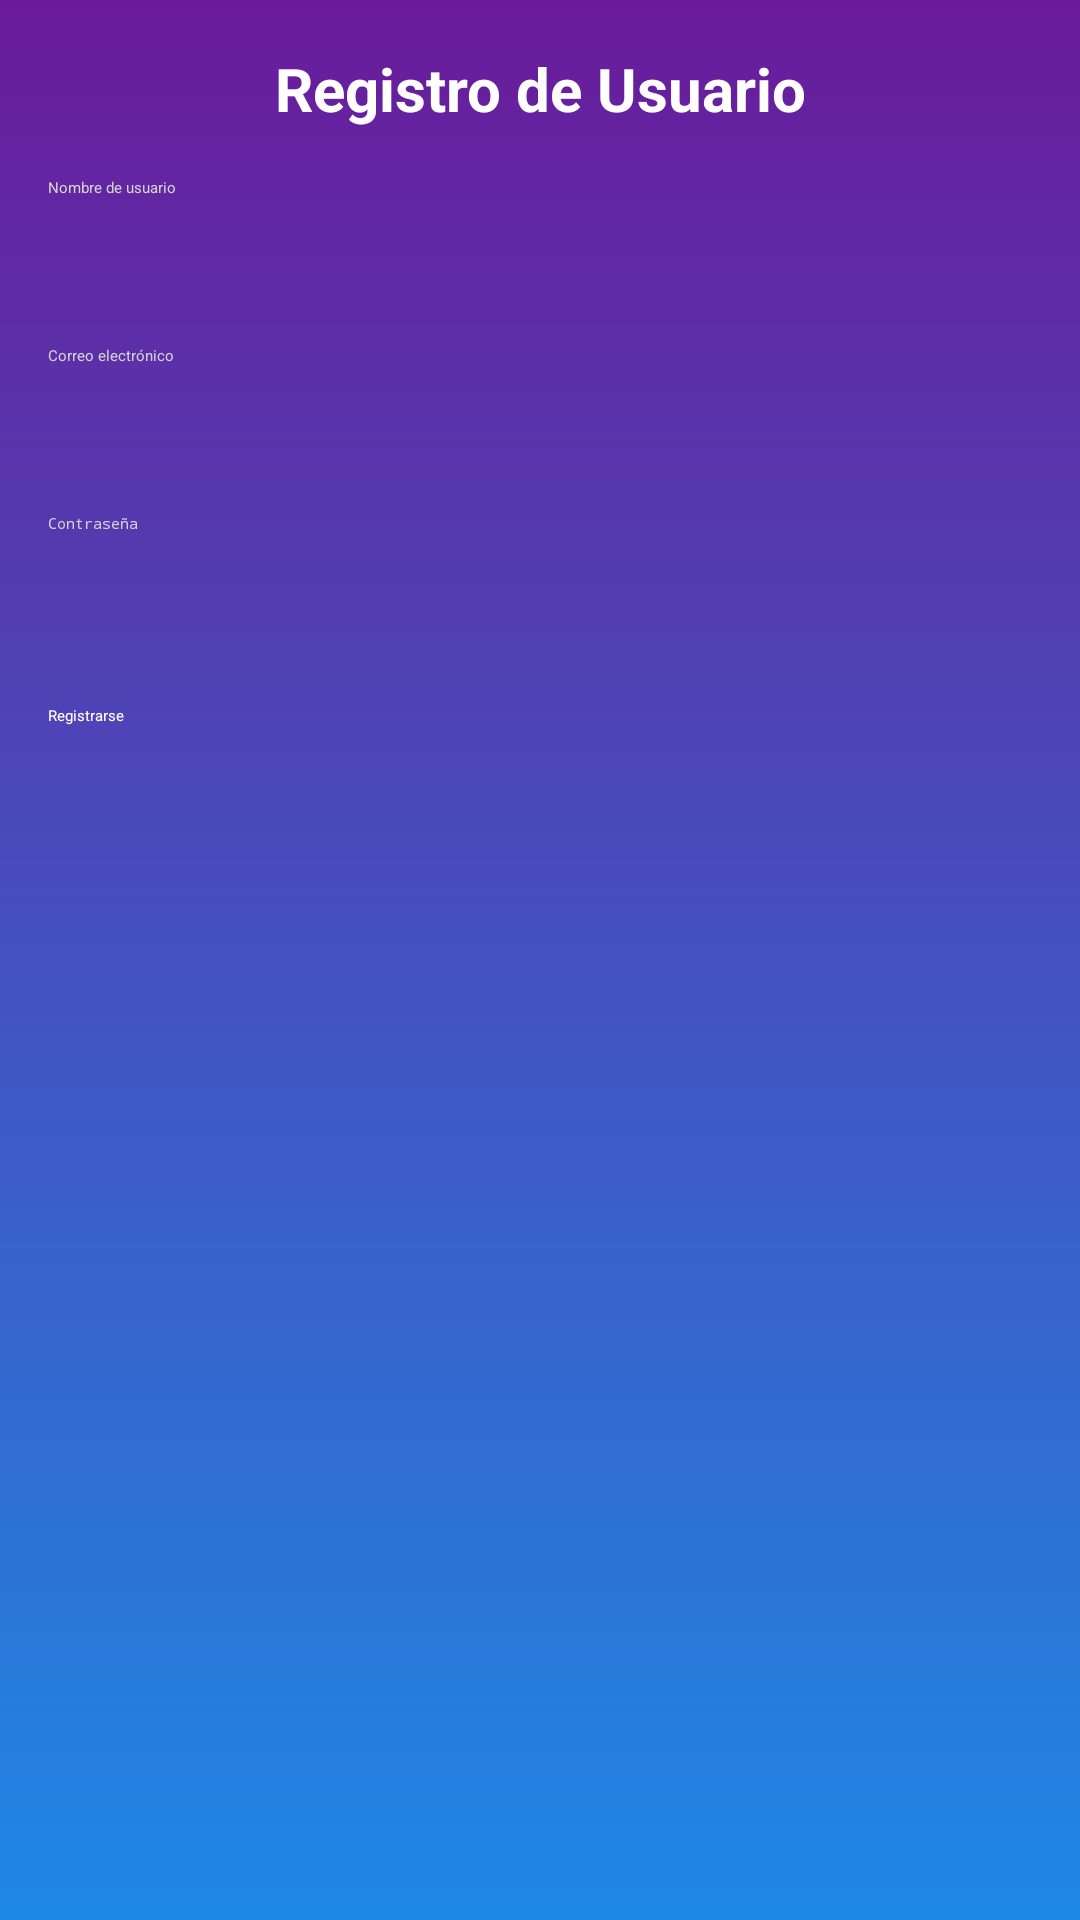

This screen was rendered from an Android layout file. Write that file and the resources it references.
<!-- AndroidManifest.xml: application theme Theme.MyApplication -->
<!-- res/layout/registrarse.xml -->
<?xml version="1.0" encoding="utf-8"?>
<LinearLayout xmlns:android="http://schemas.android.com/apk/res/android"
    xmlns:tools="http://schemas.android.com/tools"
    android:layout_width="match_parent"
    android:layout_height="wrap_content"
    android:background="@drawable/gradiante"
    android:orientation="vertical"
    android:padding="16dp">

    <TextView
        android:layout_width="match_parent"
        android:layout_height="wrap_content"
        android:layout_marginBottom="16dp"
        android:textColor="@color/white"
        android:gravity="center"
        android:text="@string/registro_de_usuario"
        android:textSize="20sp"
        android:textStyle="bold" />

    <EditText
        android:id="@+id/editTextUsername"
        android:layout_width="match_parent"
        android:layout_height="48dp"
        android:layout_marginBottom="8dp"
        android:autofillHints=""
        android:hint="@string/nombre_de_usuario"
        android:inputType="text"
        android:textColorHint="#D3D3D3"
        tools:ignore="VisualLintTextFieldSize" />

    <EditText
        android:id="@+id/editTextEmail"
        android:layout_width="match_parent"
        android:layout_height="48dp"
        android:layout_marginBottom="8dp"
        android:autofillHints=""
        android:hint="@string/correo_electr_nico"
        android:inputType="textEmailAddress"
        android:textColorHint="#D3D3D3"
        tools:ignore="VisualLintTextFieldSize" />

    <EditText
        android:id="@+id/editTextPassword"
        android:layout_width="match_parent"
        android:layout_height="48dp"
        android:layout_marginBottom="16dp"
        android:autofillHints=""
        android:hint="@string/contrase_a"
        android:inputType="textPassword"
        android:textColorHint="#D3D3D3"
        tools:ignore="VisualLintTextFieldSize" />

    <Button
        android:id="@+id/buttonRegister"
        android:layout_width="match_parent"
        android:layout_height="wrap_content"
        android:backgroundTint="#0785F4"
        android:text="@string/registrarse"
        android:textColor="@color/white"
        android:textColorHint="#F4ECEC"
        tools:ignore="VisualLintButtonSize" />

</LinearLayout>
<!-- resources referenced by this layout -->
<resources>
  <color name="white">#FFFFFFFF</color>
  <!-- drawable gradiante (drawable) -->
  <shape xmlns:android="http://schemas.android.com/apk/res/android">
      <gradient
          android:startColor="#1E88E5"
          android:endColor="#6A1B9A"
          android:angle="90"/>
  </shape>
  <string name="contrase_a">Contraseña</string>
  <string name="correo_electr_nico">Correo electrónico</string>
  <string name="nombre_de_usuario">Nombre de usuario</string>
  <string name="registrarse">Registrarse</string>
  <string name="registro_de_usuario">Registro de Usuario</string>
</resources>
